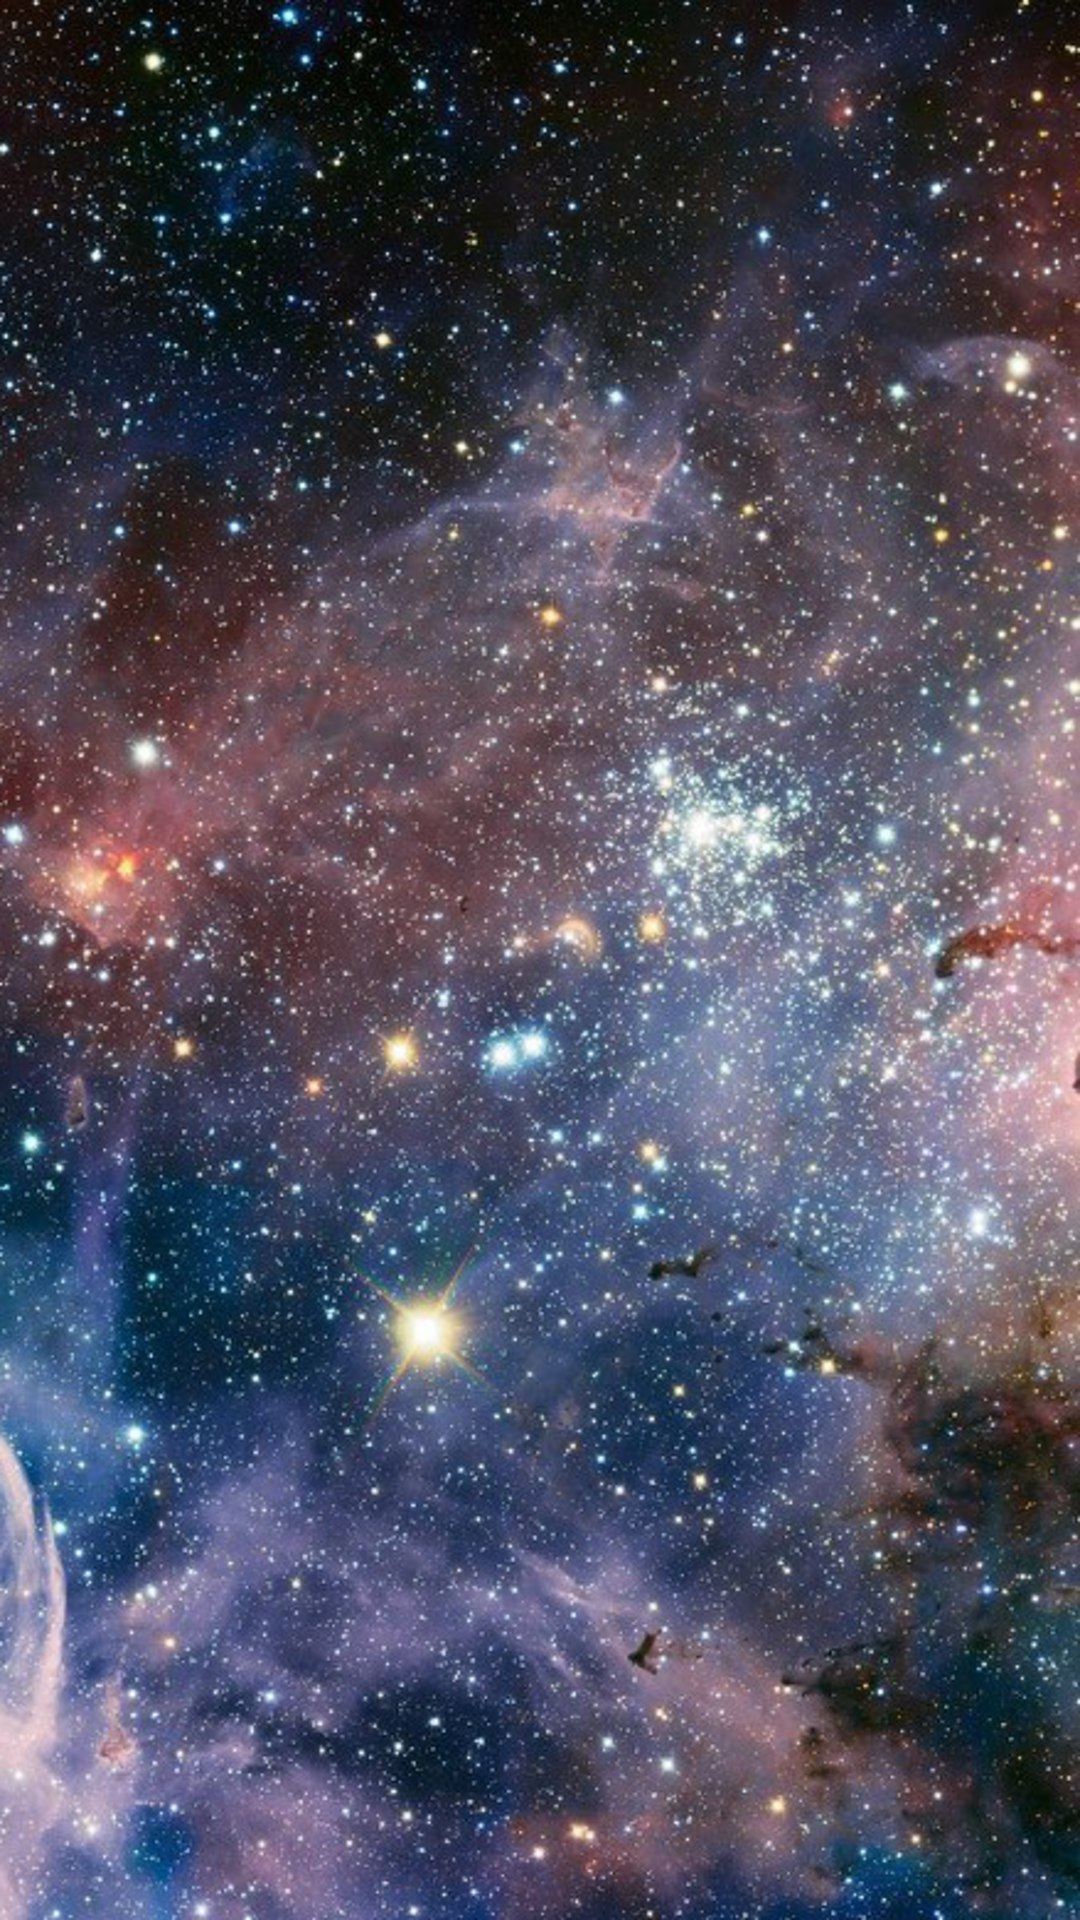

Here is an Android app screen rendered from its layout file. Give the layout XML and the strings, colors and styles it references.
<!-- AndroidManifest.xml: application theme AppTheme -->
<!-- res/layout/activity_encyclopedia.xml -->
<RelativeLayout xmlns:android="http://schemas.android.com/apk/res/android"
    xmlns:tools="http://schemas.android.com/tools" android:layout_width="match_parent"
    android:layout_height="match_parent" android:paddingLeft="@dimen/activity_horizontal_margin"
    android:paddingRight="@dimen/activity_horizontal_margin"
    android:paddingTop="@dimen/activity_vertical_margin"
    android:paddingBottom="@dimen/activity_vertical_margin"
    tools:context="com.example.vasiliy.encyclopedia_of_the_sky.EncyclopediaActivity">

    <ListView
        android:id="@+id/lvEncyc"
        android:layout_width="match_parent"
        android:layout_height="wrap_content">
    </ListView>

</RelativeLayout>
<!-- resources referenced by this layout -->
<resources>
  <style name="AppTheme" parent="Theme.AppCompat.Light.NoActionBar">
          <item name="android:windowFullscreen">true</item>
          <item name="android:windowBackground">@drawable/background_main</item>
          
      </style>
  <!-- drawable background_main: jpg bitmap (drawable, 432544 bytes) -->
</resources>
